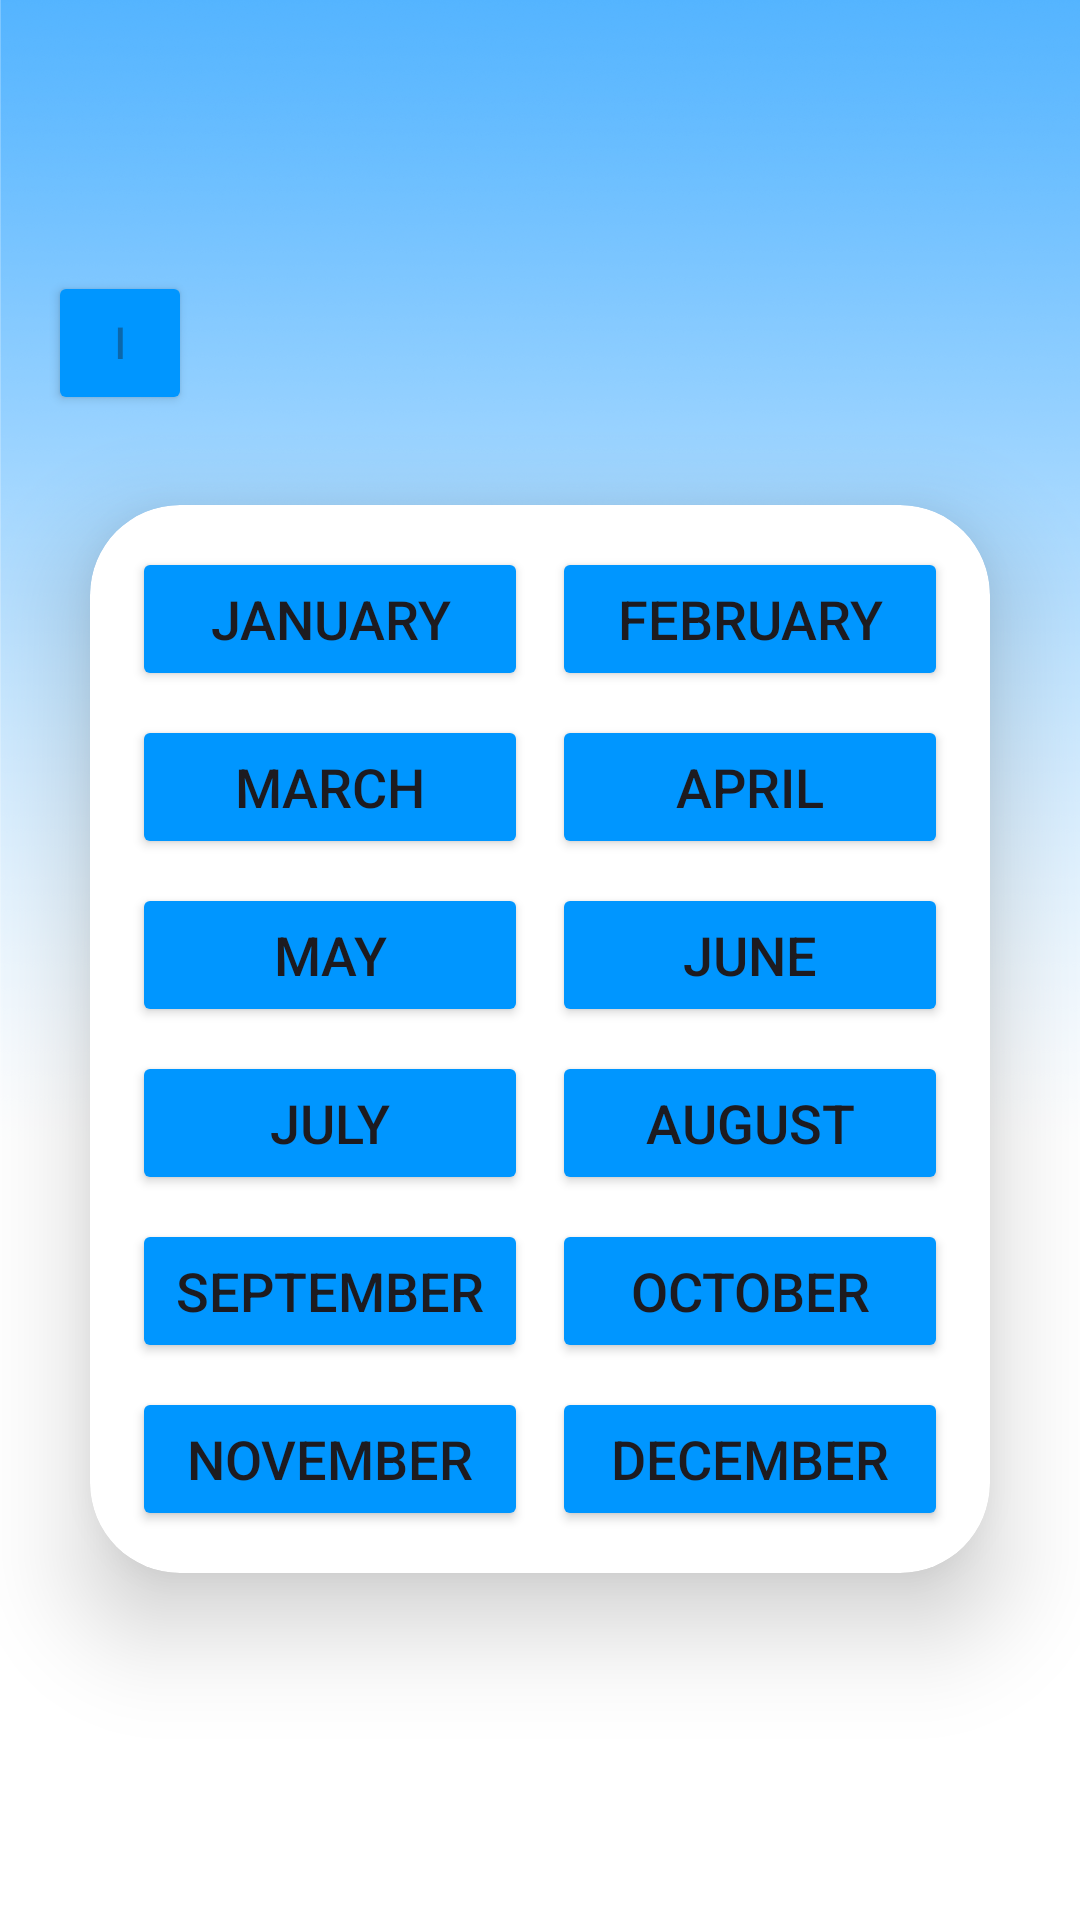

Reconstruct the res/layout file that produces this screen, plus the resources it refers to.
<!-- AndroidManifest.xml: application theme Theme.Project2v3 -->
<!-- res/layout/activity_monthly_summaries.xml -->
<?xml version="1.0" encoding="utf-8"?>
<LinearLayout
    xmlns:android="http://schemas.android.com/apk/res/android"
    xmlns:app="http://schemas.android.com/apk/res-auto"
    xmlns:tools="http://schemas.android.com/tools"
    xmlns:card_view="http://schemas.android.com/apk/res-auto"
    android:layout_width="match_parent"
    android:layout_height="match_parent"
    android:orientation="vertical"
    android:gravity="center"
    android:background="@drawable/blue_gradient"
    tools:context=".MonthlySummariesActivity">

    <Button
        android:id="@+id/back_button"
        android:layout_width="48dp"
        android:layout_height="wrap_content"
        android:layout_gravity="start"
        android:layout_marginStart="16dp"
        android:layout_marginTop="5dp"
        android:backgroundTint="@color/bright_blue"
        android:drawableLeft="@drawable/baseline_arrow_back_ios_24"
        android:hint="l"
        app:cornerRadius="100dp" />


    <androidx.cardview.widget.CardView
        android:layout_width="match_parent"
        android:layout_height="wrap_content"
        android:layout_margin="30dp"
        app:cardCornerRadius="30dp"
        app:cardElevation="20dp"
        android:background="@drawable/custom_edittext">



        <GridLayout
            android:layout_width="match_parent"
            android:layout_height="wrap_content"
            android:columnCount="2"
            android:rowCount="6"
            android:alignmentMode="alignMargins"
            android:columnOrderPreserved="false"
            android:useDefaultMargins="true"
            android:padding="10dp">


            <Button
                android:layout_width="0dp"
                android:layout_height="wrap_content"
                android:layout_columnWeight="1"
                android:text="January"
                android:backgroundTint="@color/bright_blue"
                android:textSize="18sp"
                app:cornerRadius="20dp" />

            <Button
                android:layout_width="0dp"
                android:layout_height="wrap_content"
                android:layout_columnWeight="1"
                android:text="February"
                android:backgroundTint="@color/bright_blue"
                android:textSize="18sp"
                app:cornerRadius="20dp" />

            <Button
                android:layout_width="0dp"
                android:layout_height="wrap_content"
                android:layout_columnWeight="1"
                android:text="March"
                android:backgroundTint="@color/bright_blue"
                android:textSize="18sp"
                app:cornerRadius="20dp" />

            <Button
                android:layout_width="0dp"
                android:layout_height="wrap_content"
                android:layout_columnWeight="1"
                android:text="April"
                android:backgroundTint="@color/bright_blue"
                android:textSize="18sp"
                app:cornerRadius="20dp" />

            <Button
                android:layout_width="0dp"
                android:layout_height="wrap_content"
                android:layout_columnWeight="1"
                android:text="May"
                android:backgroundTint="@color/bright_blue"
                android:textSize="18sp"
                app:cornerRadius="20dp" />

            <Button
                android:layout_width="0dp"
                android:layout_height="wrap_content"
                android:layout_columnWeight="1"
                android:text="June"
                android:backgroundTint="@color/bright_blue"
                android:textSize="18sp"
                app:cornerRadius="20dp" />

            <Button
                android:layout_width="0dp"
                android:layout_height="wrap_content"
                android:layout_columnWeight="1"
                android:text="July"
                android:backgroundTint="@color/bright_blue"
                android:textSize="18sp"
                app:cornerRadius="20dp" />

            <Button
                android:layout_width="0dp"
                android:layout_height="wrap_content"
                android:layout_columnWeight="1"
                android:text="August"
                android:backgroundTint="@color/bright_blue"
                android:textSize="18sp"
                app:cornerRadius="20dp" />

            <Button
                android:layout_width="0dp"
                android:layout_height="wrap_content"
                android:layout_columnWeight="1"
                android:text="September"
                android:backgroundTint="@color/bright_blue"
                android:textSize="18sp"
                app:cornerRadius="20dp" />

            <Button
                android:layout_width="0dp"
                android:layout_height="wrap_content"
                android:layout_columnWeight="1"
                android:text="October"
                android:backgroundTint="@color/bright_blue"
                android:textSize="18sp"
                app:cornerRadius="20dp" />

            <Button
                android:layout_width="0dp"
                android:layout_height="wrap_content"
                android:layout_columnWeight="1"
                android:text="November"
                android:backgroundTint="@color/bright_blue"
                android:textSize="18sp"
                app:cornerRadius="20dp" />

            <Button
                android:layout_width="0dp"
                android:layout_height="wrap_content"
                android:layout_columnWeight="1"
                android:text="December"
                android:backgroundTint="@color/bright_blue"
                android:textSize="18sp"
                app:cornerRadius="20dp" />

        </GridLayout>


    </androidx.cardview.widget.CardView>
</LinearLayout>
<!-- resources referenced by this layout -->
<resources>
  <color name="bright_blue">#0096FF</color>
  <!-- drawable blue_gradient: png bitmap (drawable, 503266 bytes) -->
  <!-- drawable custom_edittext (drawable) -->
  <?xml version="1.0" encoding="utf-8"?>
  <shape xmlns:android="http://schemas.android.com/apk/res/android"
      android:shape="rectangle">
  
      <stroke
          android:width="3dp"
          android:color="@color/bright_blue"/>
  
      <corners
          android:radius="20dp"/>
  
  </shape>
  <style name="Theme.Project2v3" parent="Base.Theme.Project2v3" />
  <style name="Base.Theme.Project2v3" parent="Theme.Material3.DayNight.NoActionBar">
          
          
      <item name="colorPrimary">@color/light_blue</item>
      <item name="colorPrimaryVariant">@color/light_blue</item>//might fix the blue
  </style>
  <color name="light_blue">#ADD8E6</color>
</resources>
